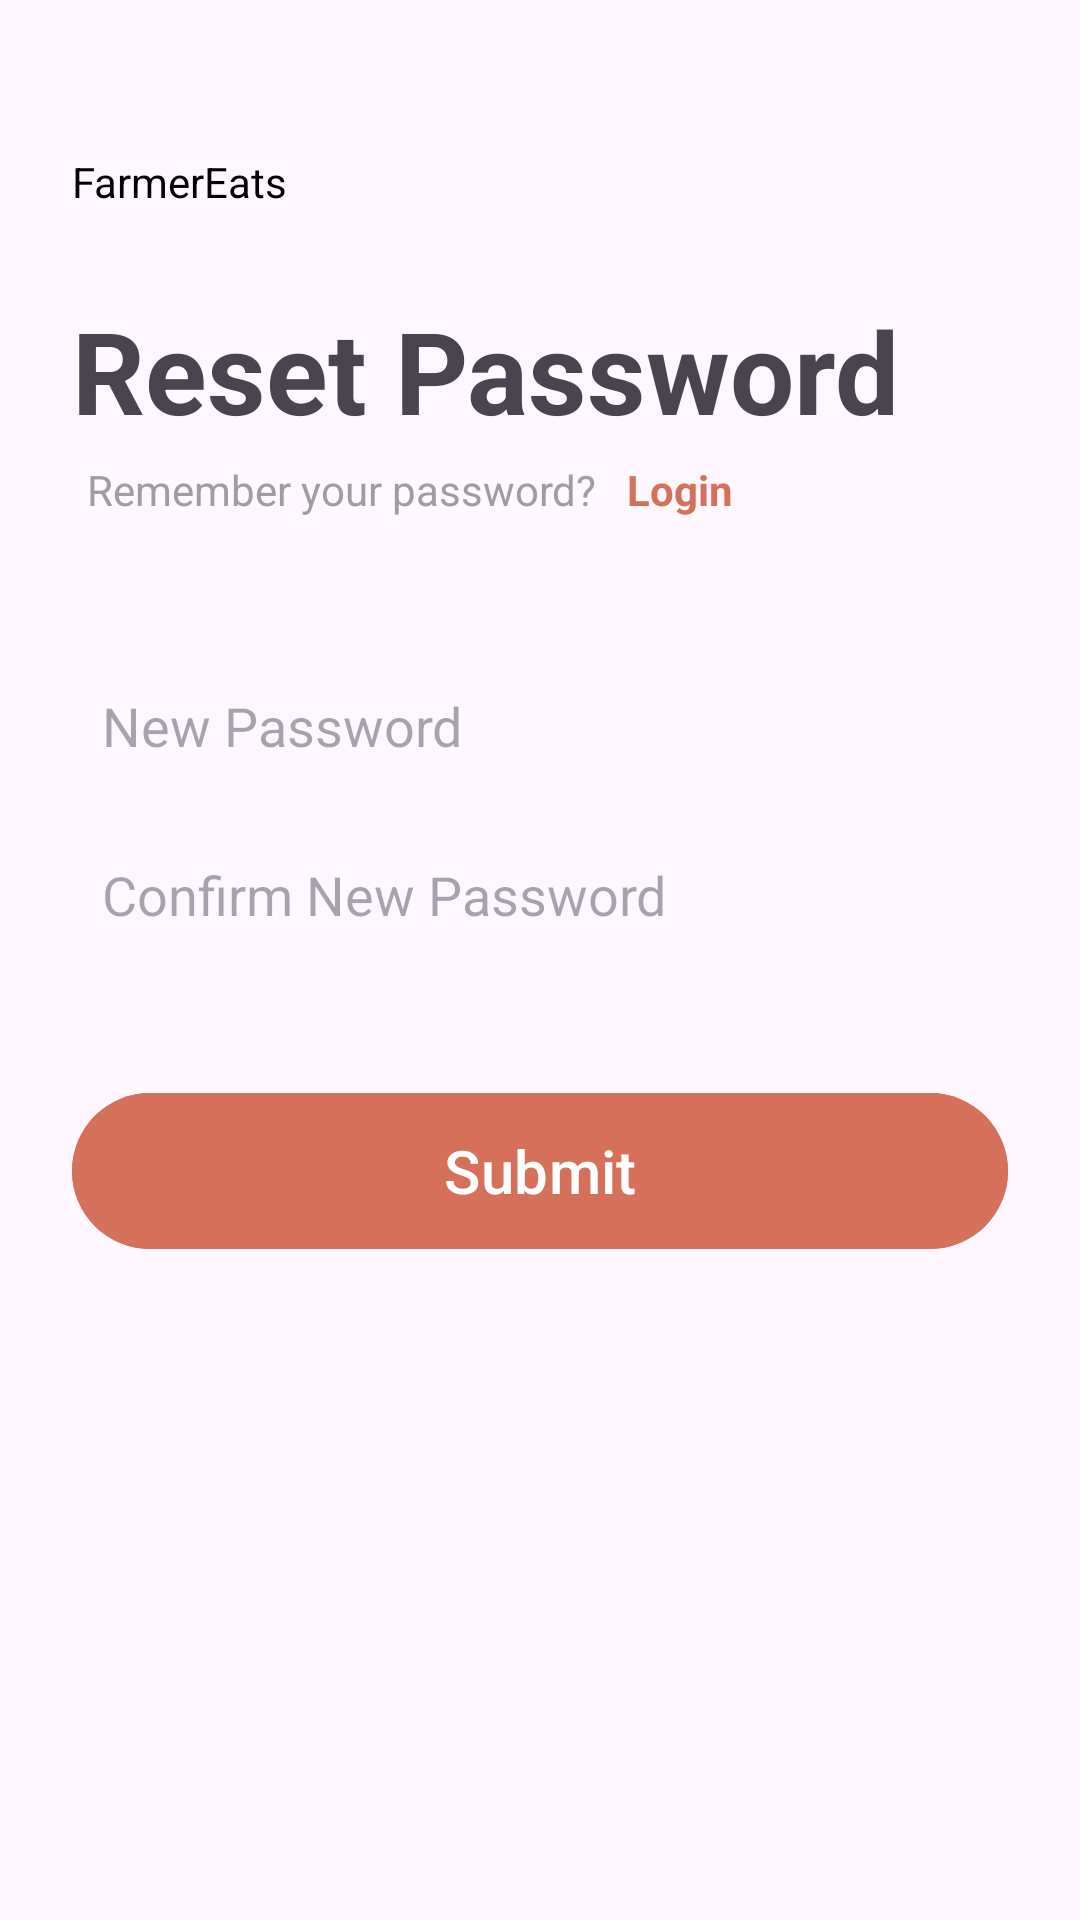

Layout XML and referenced resources for this Android screen:
<!-- AndroidManifest.xml: application theme Theme.SoftwareLabs_assignment -->
<!-- res/layout/login_resetpass.xml -->
<?xml version="1.0" encoding="utf-8"?>
<RelativeLayout
    xmlns:android="http://schemas.android.com/apk/res/android"
    android:layout_width="match_parent"
    android:layout_height="match_parent"
    android:padding="24dp"
    >

    <TextView
        android:id="@+id/tt1"
        android:layout_width="wrap_content"
        android:layout_height="wrap_content"
        android:layout_marginTop="27dp"
        android:text="FarmerEats"
        android:textColor="@color/black"/>


    <LinearLayout
        android:id="@+id/ll1"
        android:layout_below="@id/tt1"
        android:layout_width="match_parent"
        android:layout_height="wrap_content"
        android:orientation="vertical"
        android:layout_marginTop="28dp">

        <TextView
            android:layout_width="wrap_content"
            android:layout_height="wrap_content"
            android:text="Reset Password"
            android:textSize="38sp"
            android:textStyle="bold"
            />





    </LinearLayout>


    <LinearLayout
        android:id="@id/ll2"
        android:layout_width="match_parent"
        android:layout_height="wrap_content"
        android:padding="5dp"

        android:orientation="horizontal"
        android:layout_below="@id/ll1">

        <TextView
            android:layout_width="wrap_content"
            android:layout_height="wrap_content"
            android:text="Remember your password?"
            android:textColor="@color/My_secondary"
            android:paddingRight="10dp"/>

        <TextView
            android:id="@+id/txt_login"
            android:layout_width="wrap_content"
            android:layout_height="wrap_content"
            android:text="Login"
            android:textColor="@color/btn_color1"
            android:textStyle="bold"/>


    </LinearLayout>







    <LinearLayout
        android:id="@+id/ll3"
        android:layout_width="match_parent"
        android:layout_height="wrap_content"
        android:layout_below="@id/ll2"
        android:orientation="vertical"
        android:layout_marginTop="30dp">



        
        
        
        
        
        
        
        
        
        

        <EditText
            android:id="@+id/et_newpassword"
            android:layout_width="match_parent"
            android:layout_height="wrap_content"
            android:layout_marginTop="12dp"
            android:hint="New Password"
            android:textSize="18sp"
            android:padding="10dp"
            android:backgroundTint="@color/my_tertiary"
            android:background="@drawable/rounded_corner"
            />




        <EditText
            android:id="@+id/et_confirmnewpassword"
            android:layout_width="match_parent"
            android:layout_height="wrap_content"
            android:layout_marginTop="12dp"
            android:hint="Confirm New Password"
            android:backgroundTint="@color/my_tertiary"
            android:textSize="18sp"
            android:padding="10dp"
            android:background="@drawable/rounded_corner"/>





        <com.google.android.material.button.MaterialButton
            android:id="@+id/btn_submit"
            android:layout_width="match_parent"
            android:layout_height="60dp"
            android:layout_marginTop="40dp"
            android:backgroundTint="@color/btn_color1"
            android:text="Submit"
            android:textSize="20sp"
            android:padding="10dp"/>

    </LinearLayout>




















</RelativeLayout>
<!-- resources referenced by this layout -->
<resources>
  <color name="My_secondary">#9e9e9e</color>
  <color name="black">#FF000000</color>
  <color name="btn_color1">#D5715B</color>
  <color name="my_tertiary"> #e0e0e0</color>
  <style name="Theme.SoftwareLabs_assignment" parent="Base.Theme.SoftwareLabs_assignment" />
  <style name="Base.Theme.SoftwareLabs_assignment" parent="Theme.Material3.DayNight.NoActionBar">
          
          
  
          
          <item name="android:statusBarColor">@android:color/white</item>
  
          
          <item name="android:windowLightStatusBar">true</item>
  
      </style>
</resources>
